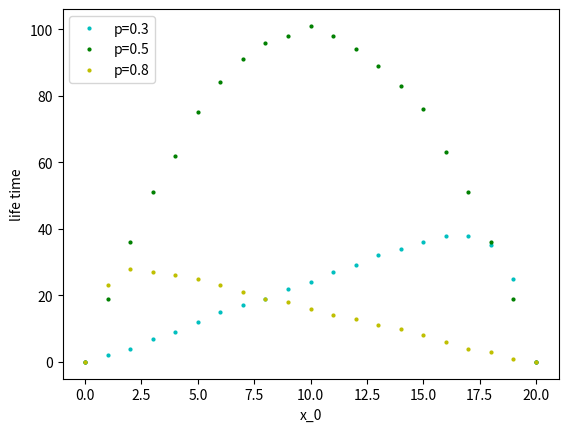

Reproduce this figure in Python.
import numpy as np
import random as rand
import matplotlib.pyplot as plt


l=1
num=10000

p=0.3
life_x=np.array([0 for i in range(21)])
for step in range(21):
    sum=0
    for i in range(num):
        x=step
        life=0
        while x<20 and x>0:
            m=rand.random()
            if m<p:
                x=x+l
            else:
                x=x-l
            life=life+1 
        sum=sum+life
    life_mean=sum/num
    life_x[step]=life_mean
for i in range(21):
    if i==0:
        plt.plot([i],[life_x[i]],'co', markersize=2,label="p=0.3")
    else:
        plt.plot([i],[life_x[i]],'co', markersize=2)

p=0.5
life_x=np.array([0 for i in range(21)])
for step in range(21):
    sum=0
    for i in range(num):
        x=step
        life=0
        while x<20 and x>0:
            m=rand.random()
            if m<p:
                x=x+l
            else:
                x=x-l
            life=life+1 
        sum=sum+life
    life_mean=sum/num
    life_x[step]=life_mean
for i in range(21):
    if i==0:
        plt.plot([i],[life_x[i]],'go', markersize=2,label="p=0.5")
    else:
        plt.plot([i],[life_x[i]],'go', markersize=2)


p=0.8
life_x=np.array([0 for i in range(21)])
for step in range(21):
    sum=0
    for i in range(num):
        x=step
        life=0
        while x<20 and x>0:
            m=rand.random()
            if m<p:
                x=x+l
            else:
                x=x-l
            life=life+1 
        sum=sum+life
    life_mean=sum/num
    life_x[step]=life_mean
for i in range(21):
    if i==0:
        plt.plot([i],[life_x[i]],'yo', markersize=2,label="p=0.8")
    else:
        plt.plot([i],[life_x[i]],'yo', markersize=2)


plt.legend(loc="upper left")
plt.xlabel("x_0")
plt.ylabel("life time")
plt.show()